Run: headless pygame with SDL's dummy video driver; simulated clock (each Clock.tick advances the game by its frame time, no real sleeping); random seed 0; keys injected as events and as key.get_pressed() state; no mouse input.
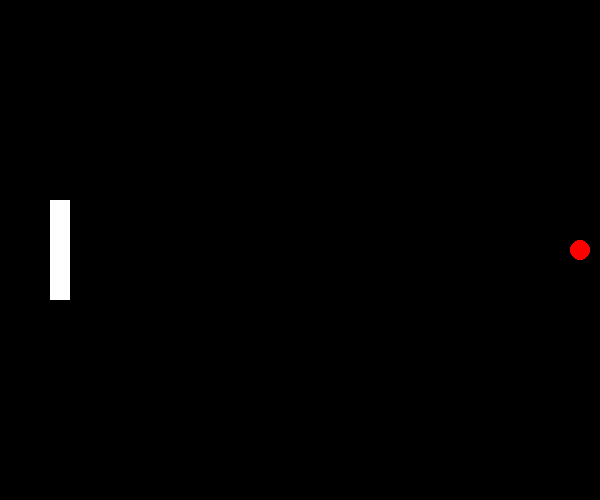
Frame 1 of 4 · flips 1–60 · no input
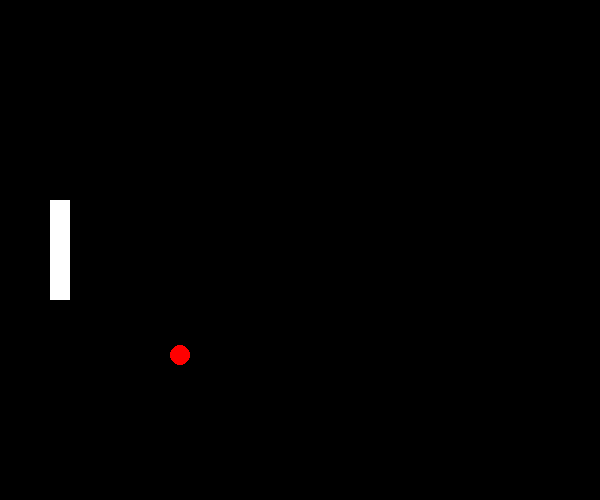
Frame 2 of 4 · flips 61–180 · tapped SPACE, RETURN · held RIGHT (→), D
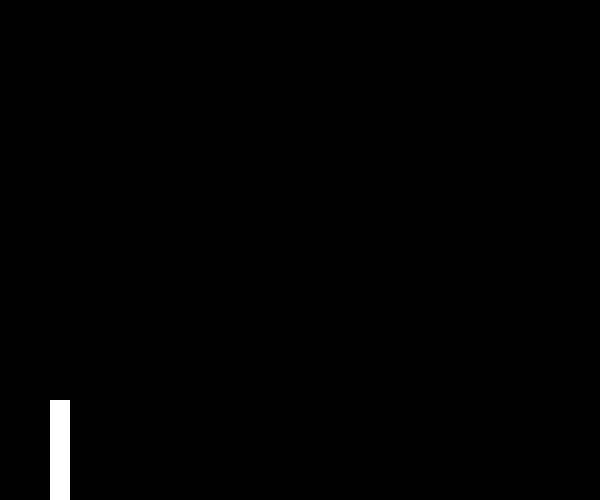
Frame 3 of 4 · flips 181–300 · held DOWN (↓), S
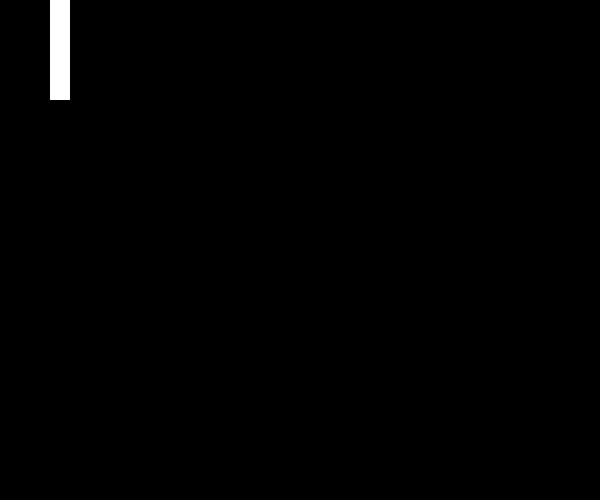
Frame 4 of 4 · flips 301–420 · held LEFT (←), A, UP (↑), W

The pygame program that drew these frames:

import pygame, sys, array
from pygame.locals import*



pygame.init()

screenW = 600
screenH = 500
screen = pygame.display.set_mode((screenW, screenH))

FPS = 60
clock = pygame.time.Clock()

posY = 200
posX = 50


ballX = 300
ballY = 250
radius = 10

moveLeft = False
moveRight = True
moveUp = False
moveDown = False


while True:
    clock.tick(FPS)

    for event in pygame.event.get():
        if event.type == pygame.QUIT:
            pygame.quit(); sys.exit()

    keys = pygame.key.get_pressed()
    if keys[pygame.K_w] and posY > 0:
        posY -= 5
    if keys[pygame.K_s] and posY < 400:
        posY += 5

    screen.fill((0, 0, 0))

    if ballX < (screenW - radius) and moveRight:
        ballX += 5
        if ballX >= (screenW - radius):
            moveRight = False
            moveLeft = True
    elif ballX > radius and moveLeft:
        ballX -= 5
    else:
        moveRight = True
        moveLeft = False

    #if moveLeft and posY <= ballY <= (posY + 100) and (ballX - radius) == (posX + 20):
    if moveLeft and any(posY <= y <= (posY + 100) for y in range(ballY - radius, ballY + radius)) and (ballX - radius) == (posX + 20):
        moveLeft = False
        moveRight = True
        if any(posY <= y <= (posY + 50) for y in range(ballY - radius, ballY + radius)):
            moveUp = True
        #elif any((posY + 50) < y <= (posY + 100 ) for y in range(ballY - radius, ballY + radius)):
        else:
            moveDown = True

    if moveUp and (ballY + radius) > 0:
        ballY += 5
        if (ballY + radius) <= 0:
            moveUp = False
            moveDown = True
    elif moveDown and (ballY + radius) < screenH:
        ballY -= 5
        if (ballY + radius) >= screenH:
            moveUp = True
            moveDown = False

    pygame.draw.rect(screen, (255, 255, 255), (posX, posY, 20, 100), 0)
    pygame.draw.circle(screen, (255, 0, 0), (ballX, ballY), radius, 0)

    pygame.display.update()
